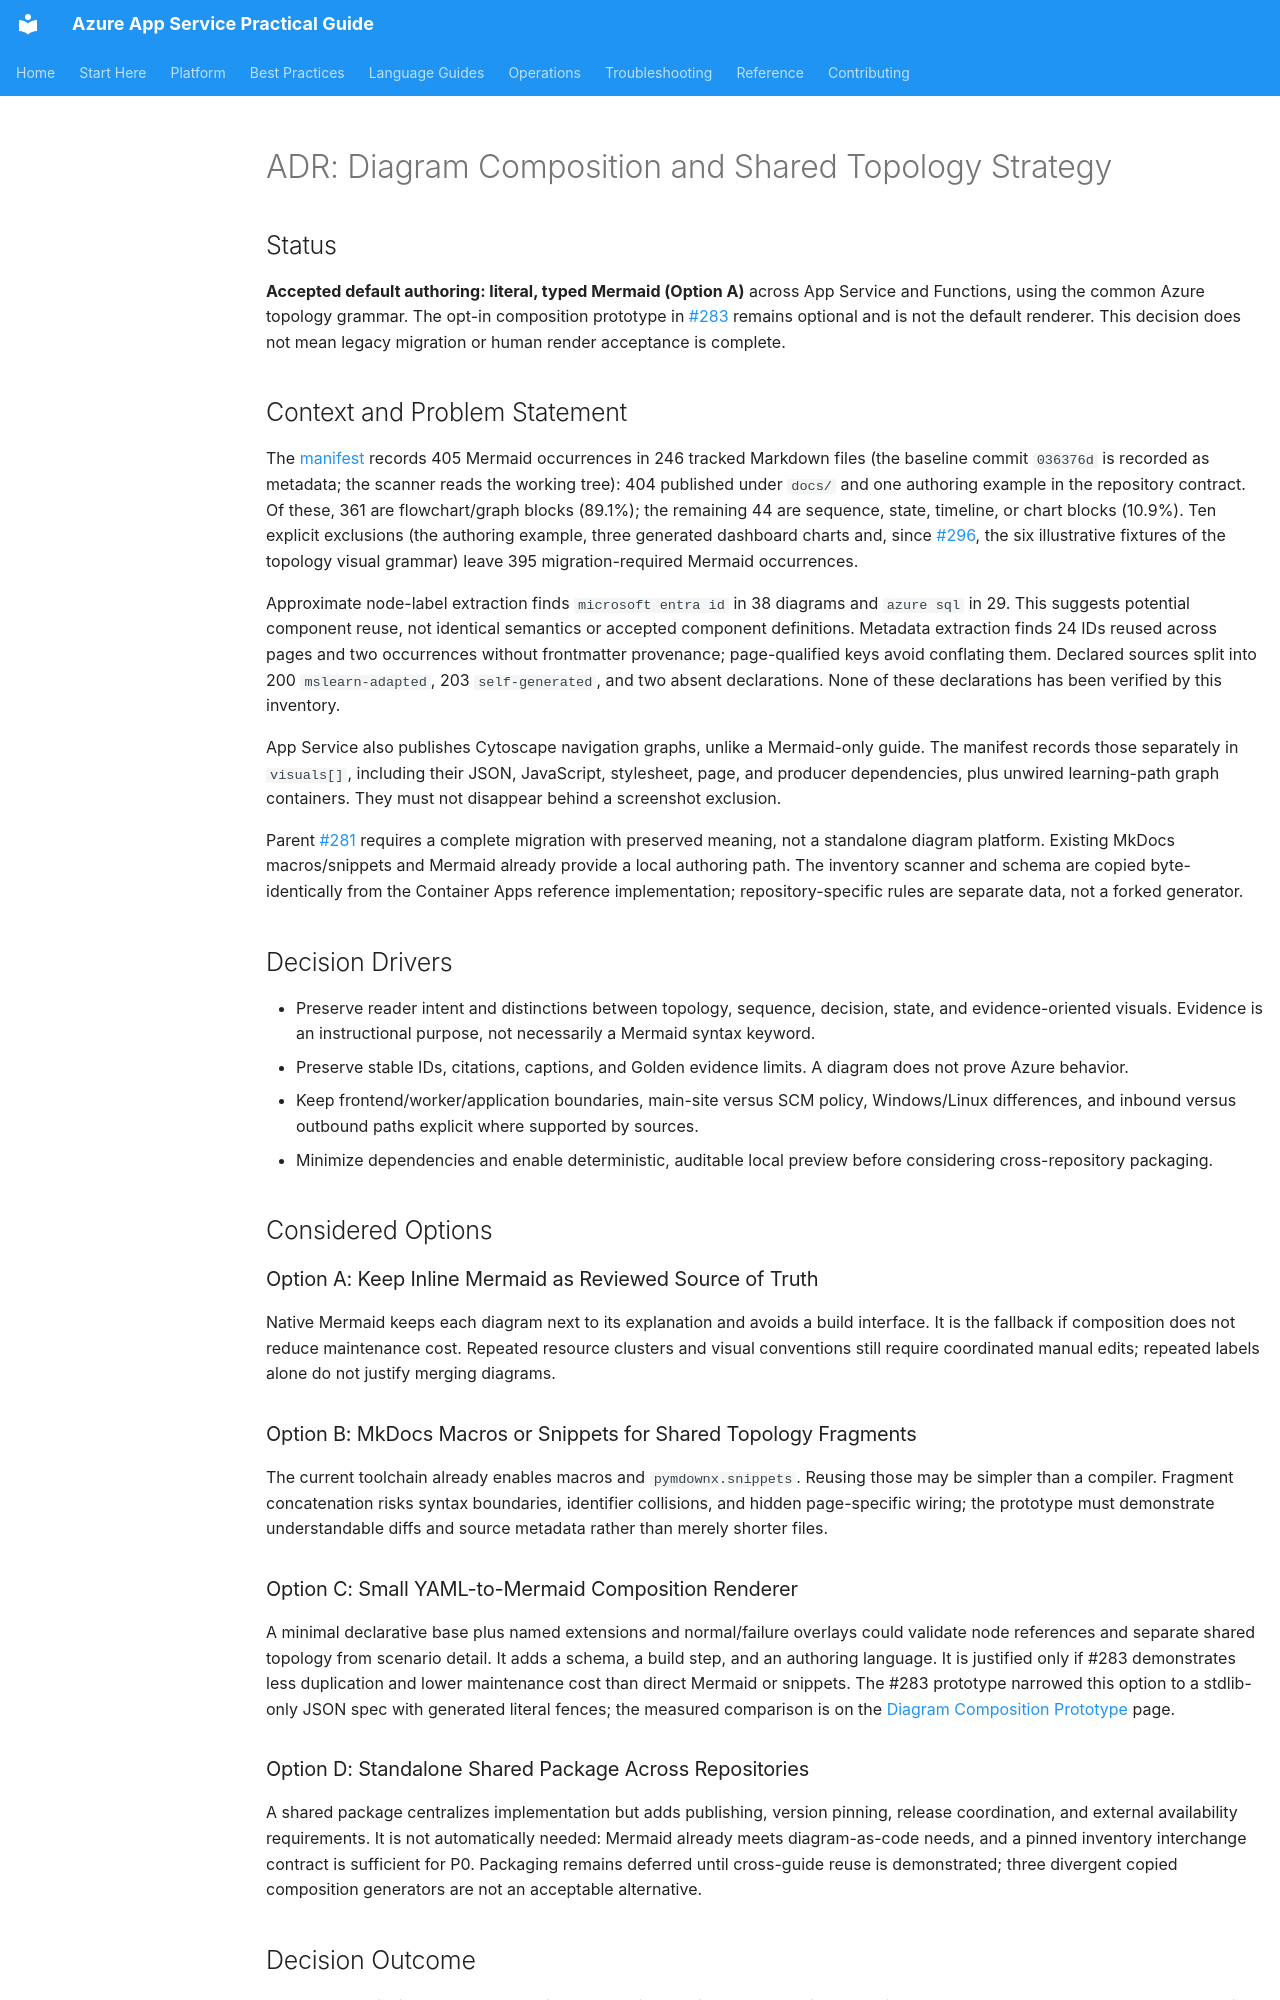

repository: yeongseon/azure-app-service-practical-guide · page: reference/adr-diagram-composition/index.html · generator: mkdocs

---
title: ADR - Diagram Composition and Shared Topology Strategy
slug: adr-diagram-composition
doc_type: reference
section: reference
summary: Accepted direct-Mermaid authoring default, optional composition prototype, and inventory constraints for App Service diagrams.
topics:
  - diagrams
  - documentation-standards
products:
  - azure-app-service
---

# ADR: Diagram Composition and Shared Topology Strategy

## Status

**Accepted default authoring: literal, typed Mermaid (Option A)** across App Service and Functions, using the common Azure topology grammar. The opt-in composition prototype in [#283](https://github.com/yeongseon/azure-app-service-practical-guide/issues/283) remains optional and is not the default renderer. This decision does not mean legacy migration or human render acceptance is complete.

## Context and Problem Statement

The [manifest](diagram-manifest.json) records 405 Mermaid occurrences in 246 tracked Markdown files (the baseline commit `036376d` is recorded as metadata; the scanner reads the working tree): 404 published under `docs/` and one authoring example in the repository contract. Of these, 361 are flowchart/graph blocks (89.1%); the remaining 44 are sequence, state, timeline, or chart blocks (10.9%). Ten explicit exclusions (the authoring example, three generated dashboard charts and, since [#296](https://github.com/yeongseon/azure-app-service-practical-guide/issues/296), the six illustrative fixtures of the topology visual grammar) leave 395 migration-required Mermaid occurrences.

Approximate node-label extraction finds `microsoft entra id` in 38 diagrams and `azure sql` in 29. This suggests potential component reuse, not identical semantics or accepted component definitions. Metadata extraction finds 24 IDs reused across pages and two occurrences without frontmatter provenance; page-qualified keys avoid conflating them. Declared sources split into 200 `mslearn-adapted`, 203 `self-generated`, and two absent declarations. None of these declarations has been verified by this inventory.

App Service also publishes Cytoscape navigation graphs, unlike a Mermaid-only guide. The manifest records those separately in `visuals[]`, including their JSON, JavaScript, stylesheet, page, and producer dependencies, plus unwired learning-path graph containers. They must not disappear behind a screenshot exclusion.

Parent [#281](https://github.com/yeongseon/azure-app-service-practical-guide/issues/281) requires a complete migration with preserved meaning, not a standalone diagram platform. Existing MkDocs macros/snippets and Mermaid already provide a local authoring path. The inventory scanner and schema are copied byte-identically from the Container Apps reference implementation; repository-specific rules are separate data, not a forked generator.

## Decision Drivers

- Preserve reader intent and distinctions between topology, sequence, decision, state, and evidence-oriented visuals. Evidence is an instructional purpose, not necessarily a Mermaid syntax keyword.
- Preserve stable IDs, citations, captions, and Golden evidence limits. A diagram does not prove Azure behavior.
- Keep frontend/worker/application boundaries, main-site versus SCM policy, Windows/Linux differences, and inbound versus outbound paths explicit where supported by sources.
- Minimize dependencies and enable deterministic, auditable local preview before considering cross-repository packaging.

## Considered Options

### Option A: Keep Inline Mermaid as Reviewed Source of Truth

Native Mermaid keeps each diagram next to its explanation and avoids a build interface. It is the fallback if composition does not reduce maintenance cost. Repeated resource clusters and visual conventions still require coordinated manual edits; repeated labels alone do not justify merging diagrams.

### Option B: MkDocs Macros or Snippets for Shared Topology Fragments

The current toolchain already enables macros and `pymdownx.snippets`. Reusing those may be simpler than a compiler. Fragment concatenation risks syntax boundaries, identifier collisions, and hidden page-specific wiring; the prototype must demonstrate understandable diffs and source metadata rather than merely shorter files.

### Option C: Small YAML-to-Mermaid Composition Renderer

A minimal declarative base plus named extensions and normal/failure overlays could validate node references and separate shared topology from scenario detail. It adds a schema, a build step, and an authoring language. It is justified only if #283 demonstrates less duplication and lower maintenance cost than direct Mermaid or snippets. The #283 prototype narrowed this option to a stdlib-only JSON spec with generated literal fences; the measured comparison is on the [Diagram Composition Prototype](diagram-composition-prototype.md) page.

### Option D: Standalone Shared Package Across Repositories

A shared package centralizes implementation but adds publishing, version pinning, release coordination, and external availability requirements. It is not automatically needed: Mermaid already meets diagram-as-code needs, and a pinned inventory interchange contract is sufficient for P0. Packaging remains deferred until cross-guide reuse is demonstrated; three divergent copied composition generators are not an acceptable alternative.
